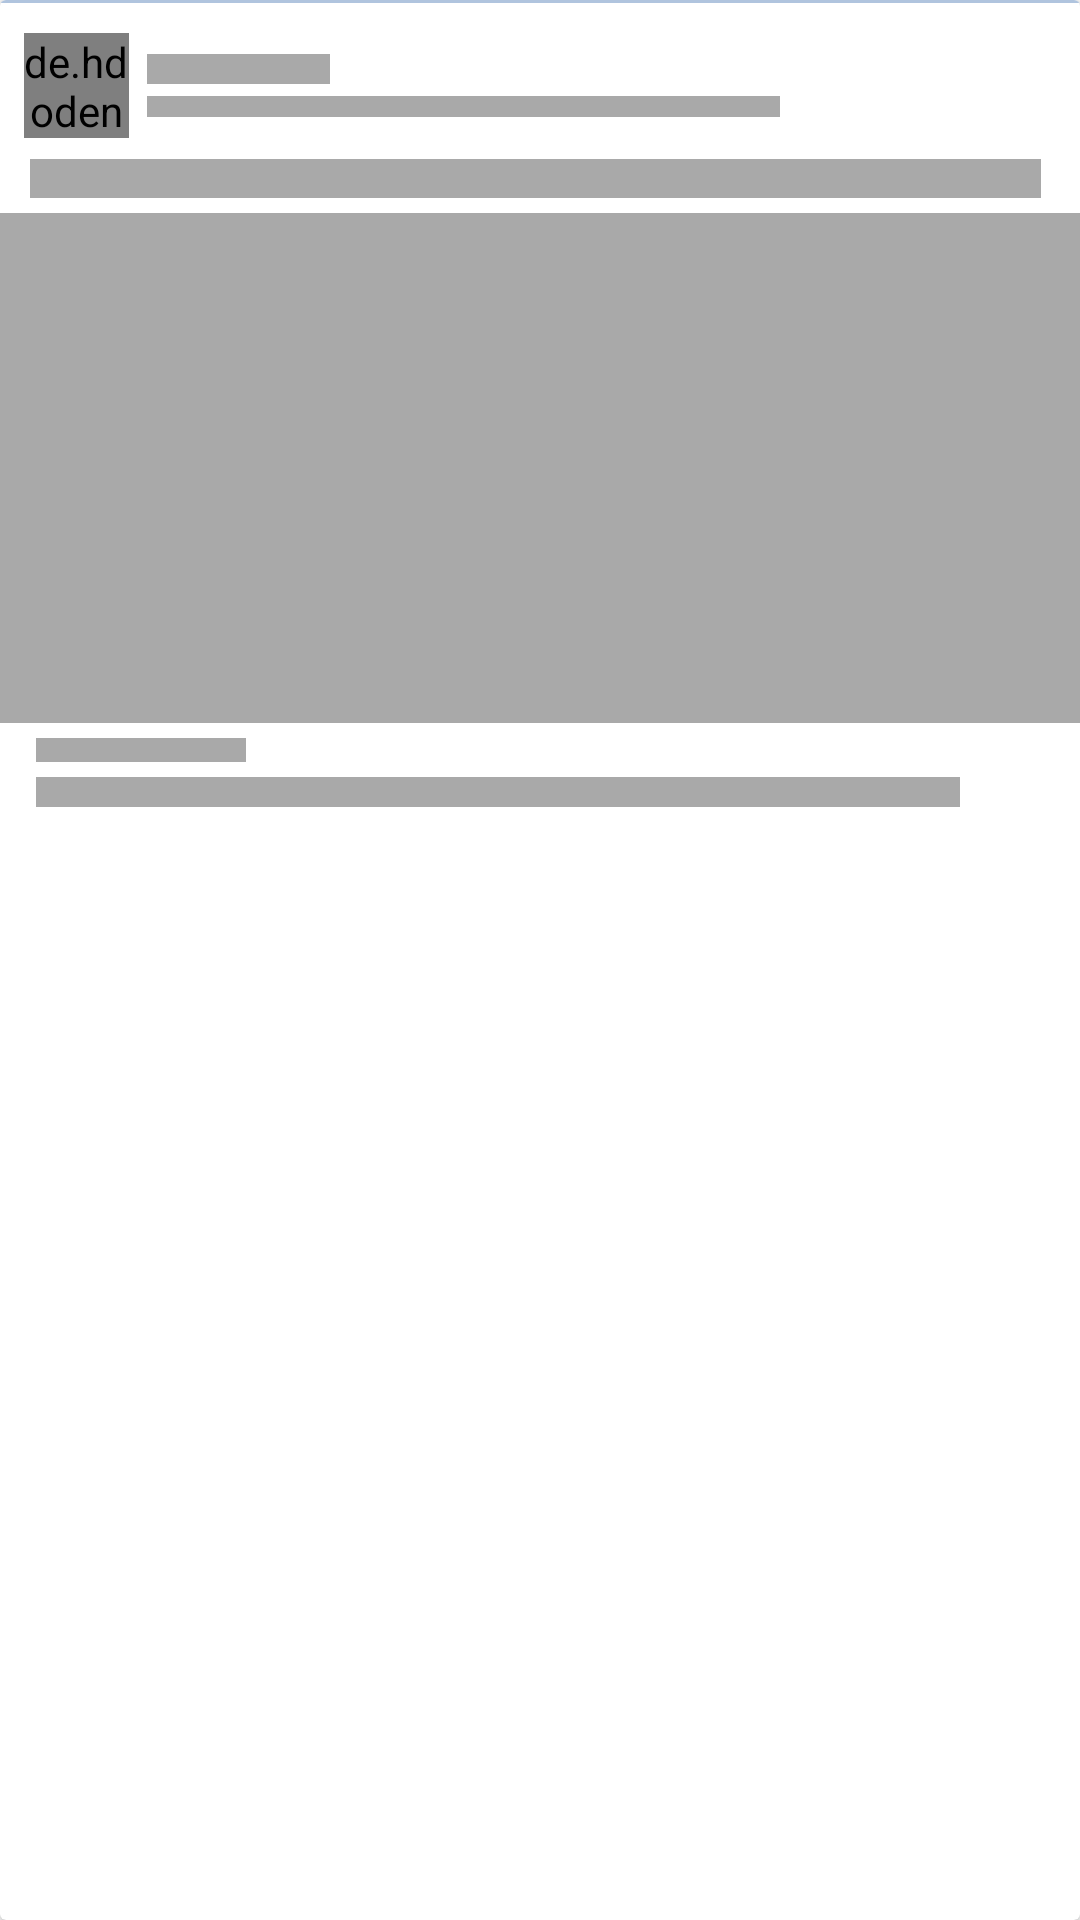

Here is an Android app screen rendered from its layout file. Give the layout XML and the strings, colors and styles it references.
<!-- AndroidManifest.xml: application theme Theme.SportsApp -->
<!-- res/layout/shimmer_home.xml -->
<?xml version="1.0" encoding="utf-8"?>
<androidx.cardview.widget.CardView xmlns:android="http://schemas.android.com/apk/res/android"
    android:layout_width="match_parent"
    android:layout_height="wrap_content"
    xmlns:app="http://schemas.android.com/apk/res-auto"
    android:clickable="true"
    android:focusable="true">

    <LinearLayout
        android:layout_width="match_parent"
        android:layout_height="wrap_content"
        android:orientation="vertical">

        <View
            android:layout_width="match_parent"
            android:layout_height="1dp"
            android:background="#B0C4DE"
            />

        <LinearLayout
            android:layout_width="match_parent"
            android:layout_height="wrap_content"
            android:paddingTop="10dp"
            android:orientation="horizontal">

            <de.hdodenhof.circleimageview.CircleImageView
                android:id="@+id/imgPostProfile"
                android:layout_marginStart="8dp"
                android:layout_width="35dp"
                android:layout_height="35dp"
                app:civ_border_width="1dp"
                app:civ_border_color="#B0C4DE"
                android:src="@color/shimmer"/>

            <LinearLayout
                android:layout_width="0dp"
                android:layout_height="match_parent"
                android:paddingStart="6dp"
                android:gravity="center_vertical"
                android:layout_weight="1"
                android:orientation="vertical">

                <TextView
                    android:id="@+id/txtPostName"
                    android:layout_width="match_parent"
                    android:layout_height="10dp"
                    android:layout_marginEnd="250dp"
                    android:background="@color/shimmer" />

                <TextView
                    android:id="@+id/txtPostDate"
                    android:layout_width="match_parent"
                    android:layout_height="7dp"
                    android:layout_marginEnd="100dp"
                    android:layout_marginTop="4dp"
                    android:background="@color/shimmer" />

            </LinearLayout>


        </LinearLayout>

        <TextView
            android:id="@+id/txtPostDesc"
            android:layout_marginTop="7dp"
            android:layout_marginBottom="5dp"
            android:layout_width="match_parent"
            android:layout_height="13dp"
            android:layout_marginEnd="13dp"
            android:layout_marginStart="10dp"
           android:background="@color/shimmer" />

        <ImageView
            android:id="@+id/imgPostPhoto"
            android:layout_width="match_parent"
            android:layout_height="170dp"
            android:src="@color/shimmer" />

        <TextView
            android:id="@+id/txt_likes"
            android:layout_width="70dp"
            android:layout_height="8dp"
            android:layout_marginTop="5dp"
            android:layout_marginStart="12dp"
            android:textStyle="bold"
            android:background="@color/shimmer" />

        <TextView
            android:id="@+id/txt_comments"
            android:layout_width="match_parent"
            android:layout_height="10dp"
            android:layout_marginTop="5dp"
            android:layout_marginBottom="5dp"
            android:layout_marginStart="12dp"
            android:layout_marginEnd="40dp"
            android:background="@color/shimmer" />

    </LinearLayout>



</androidx.cardview.widget.CardView>
<!-- resources referenced by this layout -->
<resources>
  <color name="shimmer">#A9A9A9</color>
  <style name="Theme.SportsApp" parent="Theme.MaterialComponents.DayNight.NoActionBar">
          
          <item name="colorPrimary">#3C4040</item>
          <item name="colorPrimaryVariant">#3C4040</item>
          <item name="colorOnPrimary">@color/white</item>
          
          <item name="colorSecondary">@color/teal_200</item>
          <item name="colorSecondaryVariant">@color/teal_700</item>
          <item name="colorOnSecondary">@color/black</item>
          
          <item name="android:statusBarColor">?attr/colorPrimaryVariant</item>
  
          
          <item name="bottomSheetDialogTheme">@style/AppBottomSheetDialogTheme</item>
      </style>
  <color name="white">#FFFFFFFF</color>
  <color name="teal_200">#FF03DAC5</color>
  <color name="teal_700">#FF018786</color>
  <color name="black">#FF000000</color>
  <style name="AppBottomSheetDialogTheme" parent="Theme.Design.Light.BottomSheetDialog">
          <item name="bottomSheetStyle">@style/AppModalStyle</item>
      </style>
  <style name="AppModalStyle" parent="Widget.Design.BottomSheet.Modal">
          <item name="android:background">@drawable/dialog_bg</item>
      </style>
  <!-- drawable dialog_bg (drawable) -->
  <?xml version="1.0" encoding="utf-8"?>
  <shape xmlns:android="http://schemas.android.com/apk/res/android"
      android:shape="rectangle">
      <solid
          android:color="@color/white" />
      <corners
          android:topRightRadius="30dp"
          android:topLeftRadius="30dp" />
      <padding
          android:left="10dp"
          android:right="10dp"
          android:top="10dp"
          android:bottom="10dp" />
  </shape>
</resources>
